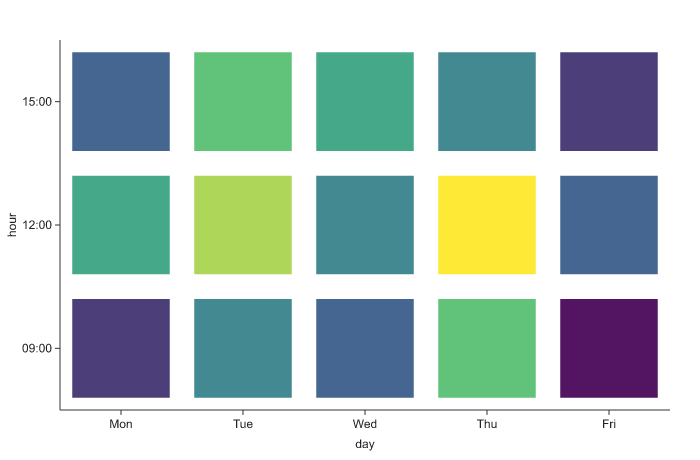

Values plotted in this chart, from the file beside it:
day, hour, value
Mon, 09:00, 4
Mon, 12:00, 7
Mon, 15:00, 5
Tue, 09:00, 6
Tue, 12:00, 9
Tue, 15:00, 8
Wed, 09:00, 5
Wed, 12:00, 6
Wed, 15:00, 7
Thu, 09:00, 8
Thu, 12:00, 10
Thu, 15:00, 6
Fri, 09:00, 3
Fri, 12:00, 5
Fri, 15:00, 4
